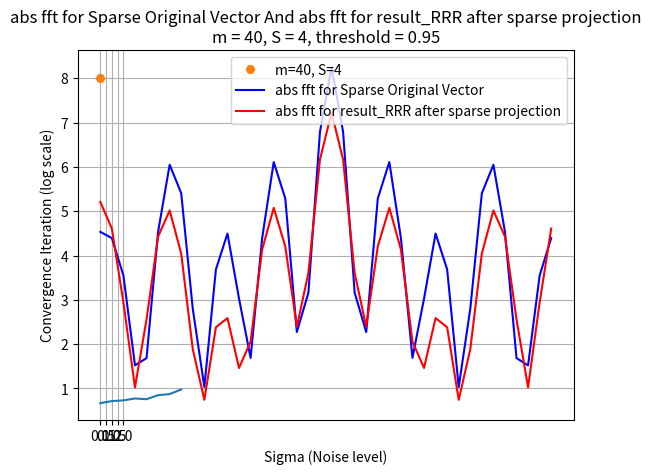

Write the Python code that produced this figure.
import matplotlib.pyplot as plt
import numpy as np
from scipy.fft import fft, ifft


# print("\033[H\033[J")
# clear console

def phase(y):
    # Calculate the phase of the complex vector y
    magnitudes = np.abs(y)
    phase_y = np.where(magnitudes != 0, np.divide(y, magnitudes), 0)

    return phase_y


def PB(y, b):
    # Calculate the phase of the complex vector y
    phase_y = phase(y)

    # Point-wise multiplication between b and phase_y
    result = b * phase_y

    return result


def PB_for_p(x, b):
    # Calculate the phase of the complex vector y
    y = fft(x)
    result = PB(y, b)
    x = ifft(result)
    return x


def sparse_projection_on_vector(v, S):
    n = len(v)  # Infer the size of the DFT matrix from the length of y

    # Find indices of S largest elements in absolute values
    indices = np.argsort(np.abs(v))[-S:]

    # Create a sparse vector by zeroing out elements not in indices
    new_v = np.zeros(n, dtype='complex')
    new_v[indices] = np.array(v)[indices.astype(int)]

    return new_v


def step_RRR(S, b, p, beta):
    P_1 = sparse_projection_on_vector(p, S)
    P_2 = PB_for_p(2 * P_1 - p, b)
    p = p + beta * (P_2 - P_1)
    return p


# Hybrid Input-Output (HIO) algorithm step
def step_HIO(S, b, p, beta):
    P_1 = sparse_projection_on_vector(p, S)
    P_2 = PB_for_p((1 + beta) * P_1 - p, b)
    p = p + P_2 - beta * P_1  # Update using HIO formula
    return p


# Relaxed Averaged Alternating Reflections (RAAR) algorithm step
def step_RAAR(S, b, p, beta):
    P_1 = sparse_projection_on_vector(p, S)
    P_2 = PB_for_p(2 * P_1 - p, b)
    p = beta * (p + P_2) + (1 - 2 * beta) * P_1  # Update using RAAR formula
    return p


# Alternating Projection (AP) algorithm step
def step_AP(S, b, p):
    P_1 = sparse_projection_on_vector(p, S)
    P_2 = PB_for_p(P_1, b)
    p = P_2
    return P_2  # Return the updated result after projection


def mask_epsilon_values(p):
    # Separate real and imaginary parts
    real_part = p.real
    imag_part = p.imag

    epsilon = 0.5

    real_part = np.array(real_part)  # Make sure real_part is a NumPy array

    # Zero out elements with absolute values less than or equal to 1e-16 for real part
    real_part[np.abs(real_part) <= epsilon] = 0

    imag_part = np.array(imag_part)  # Make sure real_part is a NumPy array

    # Zero out elements with absolute values less than or equal to 1e-16 for imaginary part
    imag_part[np.abs(imag_part) <= epsilon] = 0

    # Combine real and imaginary parts back into the complex array
    result = real_part + 1j * imag_part

    # Printing the modified array
    # print(result)

    return result


def i_f(p):    
    squared_abs = np.abs(p) ** 2
    sum_squared_abs = np.sum(squared_abs)

    if  np.real(i_s(p, S)) > np.real(sum_squared_abs):
        print(1394342)
    return sum_squared_abs


def i_s(p, S):
    p_sparse = sparse_projection_on_vector(p, S)
    squared_abs = np.abs(p_sparse) ** 2
    sum_squared_abs = np.sum(squared_abs)
    return sum_squared_abs


def power_p2_S(p, S):
    P_1 = sparse_projection_on_vector(p, S)
    # P_2 = PB_for_p(2 * P_1 - p, b)
    P_2 = PB_for_p(P_1, b)
    
    ratio = i_s(P_2, S) / i_f(P_2)

    # ratio = i_s(p, S) / i_f(p)
    # print("i_s(P_2, S) / i_f(P_2):", ratio)
    return ratio


def run_algorithm(S, b, p_init, algo, beta=None, max_iter=100, tolerance=1e-6):
    # Initialize y with the provided initial values
    p = p_init

    # Storage for plotting
    norm_diff_list = []
    norm_diff_min = 1000
    converged = None

    for iteration in range(max_iter):
        if algo == "alternating_projections":
            p = step_AP(S, b, p)
        elif algo == "RRR_algorithm":
            p = step_RRR(S, b, p, beta)
        elif algo == "RAAR_algorithm":
            p = step_RAAR(S, b, p, beta)
        elif algo == "HIO_algorithm":
            p = step_HIO(S, b, p, beta)
        else:
            raise ValueError(f"Unknown algorithm: {algo} :) ")

        # Calculate the i_s(P_2, S) / i_f(P_2) ratio:
        norm_diff = power_p2_S(p, S)

        # Store the norm difference for plotting
        norm_diff_list.append(norm_diff)
        # Check convergence
        if norm_diff > tolerance:
            print(f"{algo} Converged in {iteration + 1} iterations.")
            converged = iteration + 1
            break

    m_s_string = f"\nm = {m}, S = {S}, threshold = {tolerance}"
    
    
    
    # Plot the norm difference over iterations
    plt.plot(norm_diff_list)
    plt.xlabel('Iteration')
    plt.ylabel(' i_s(P_2, S) / i_f(P_2) ratio')
    plt.title(f' i_s(P_2, S) / i_f(P_2) ratio of {algo} Algorithm, threshold = {tolerance}' + m_s_string)
    plt.show()

    # print("norm_diff_list:", norm_diff_list[-5:])
    return p, converged


beta = 0.5
max_iter = 10000
tolerance = 0.95
# Set dimensions
array_limit = 200
m_array = list(np.arange(10, array_limit + 1, 10))
S_array = list(np.arange(10, array_limit + 1, 10))
# S_array = np.arange(10, 70 + 1, 10)


m_array = list(np.arange(10, array_limit + 1, 50))
S_array = list(np.arange(10, array_limit + 1, 50))

m_array = [50,60,70,80]
S_array = [4,5]

m_array = [40]
S_array = [4]

m_S_average = []
algorithms = ["alternating_projections", "RRR_algorithm", "RAAR_algorithm", "HIO_algorithm"]
sigma_values = np.linspace(0.01,2, 100)
sigma_values = [0]
convergence_values = []
# ppp = 10-(10-0.01)/200*6
# sigma_values = [10.0]
# Loop over different values of m and n
for m in m_array:  # Add more values as needed
    for S in S_array:  # Add more values as needed

        if S > 0.5 * m:
            break

        np.random.seed(44)  # For reproducibility

        m_s_string = f"\nm = {m}, S = {S}, threshold = {tolerance}"
        print(f"m = {m}, S = {S}")
        x_sparse_real_true = sparse_projection_on_vector(np.random.randn(m), S)
        # print("x_sparse_real_true:", x_sparse_real_true[:5])

        # Calculate b = |fft(x)|
        b = np.abs(fft(x_sparse_real_true))

        x_sparse_real_init = np.random.randn(m)
        p_init = x_sparse_real_init
        convergence_values = []

        for sigma in sigma_values:
            # Add Gaussian noise
            print(sigma)
            noise = np.random.normal(0, sigma, b.shape) 
            # noise = 0
            b_copy = b.copy() + noise
            result_RRR, converged = run_algorithm(S, b_copy, p_init, algo=algorithms[1], beta=beta, max_iter=max_iter,
                                                  tolerance=tolerance)
            convergence_values.append(converged)
            
        plt.plot(sigma_values, convergence_values, label=f'm={m}, S={S}', marker='H', linestyle='None')
        plt.title("Convergence Iteration Status Across Different Sigma Values")
        plt.xlabel("Sigma (Noise level)")
        
        # plt.xlim(sigma_values[0], sigma_values[-1])  # Force x-axis limits to include all x values
        # num_ticks = min(10, len(sigma_values) // 25)  # Show up to 10 ticks, adapt this if needed
        # ticks = sigma_values[::max(1, len(sigma_values) // num_ticks)]  # Base ticks selection
        # if sigma_values[-1] not in ticks:  # Ensure the last tick is included
        #     ticks = np.append(ticks, sigma_values[-1])  # Add the last x value if it's not already included
        
        # plt.xticks(ticks=np.sort(ticks))  # Sort the ticks to maintain order
        
        plt.xticks(ticks=[0,0.5,1,1.5,2])
        plt.ylabel("Convergence Iteration (log scale)")
        # plt.yscale('log')
        plt.legend()
        plt.grid(True)
        plt.show()
        # print("result_RRR:        ", result_RRR[:5])
        # print("x_sparse_real_true:", x_sparse_real_true[:5])
        
        plt.plot(np.abs(fft(x_sparse_real_true)), label='abs fft for Sparse Original Vector', color='blue')
        # plt.plot(np.abs((b_copy)), label='abs fft for noisy Original Vector', color='green')

        plt.plot(np.abs(fft(sparse_projection_on_vector(result_RRR, S))),
                  label='abs fft for result_RRR after sparse projection', color='red')
        # Add legend
        plt.legend()
        plt.title("abs fft for Sparse Original Vector And abs fft for result_RRR after sparse projection" + m_s_string)
        # Show the plot
        plt.show()
